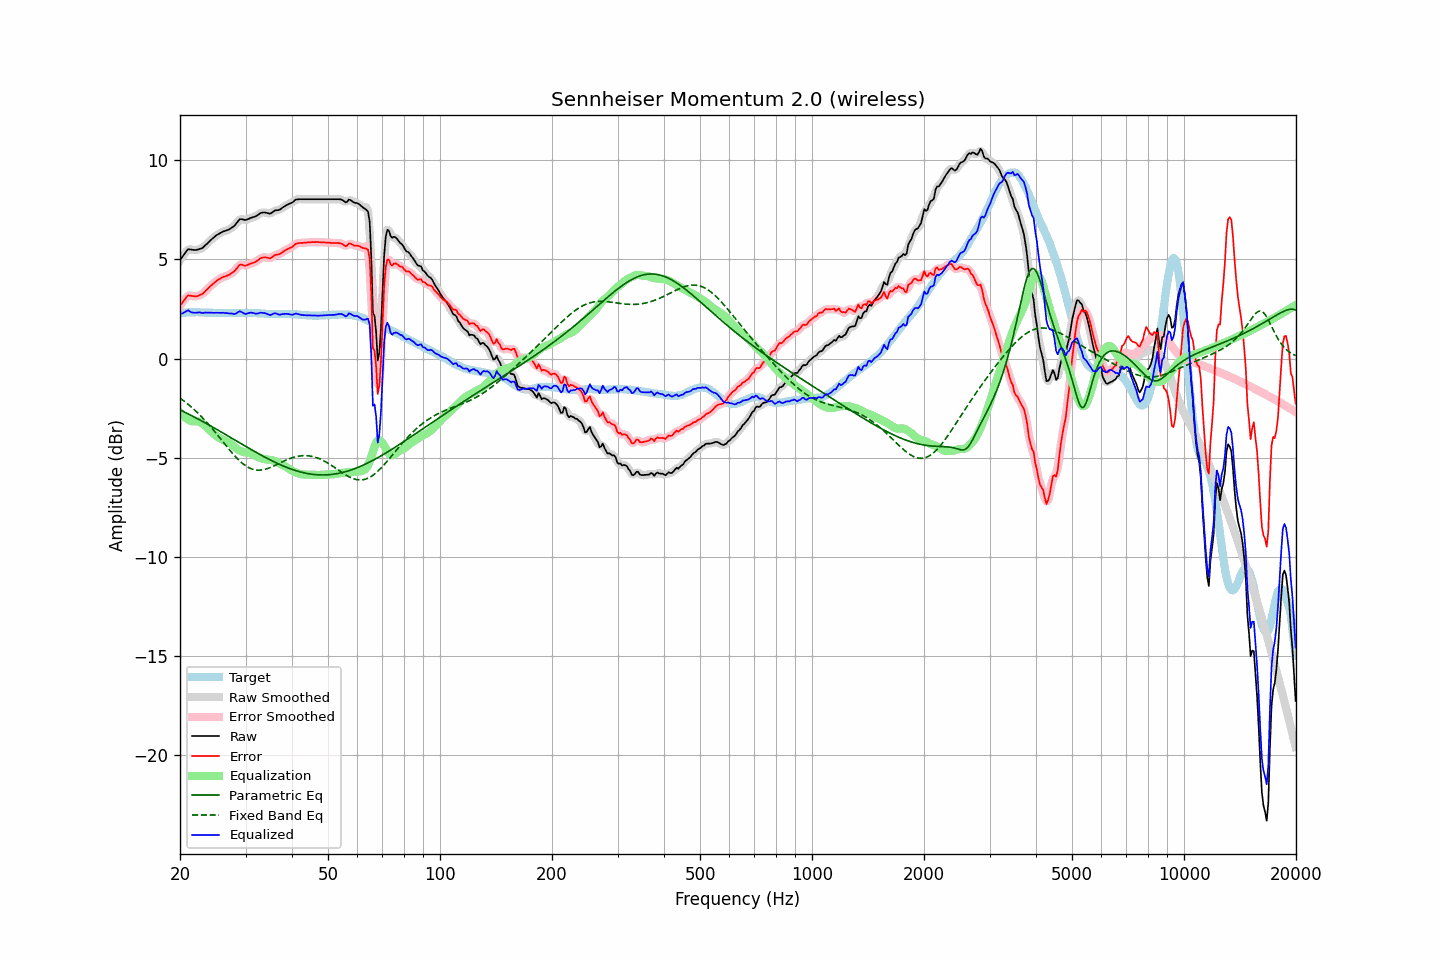

Source data for this figure (header and first rows):
frequency, raw, error, smoothed, error_smoothed, equalization, parametric_eq, fixed_band_eq, equalized_raw, equalized_smoothed, target
20.00, 4.96, 2.67, 4.94, 2.65, -2.72, -2.58, -1.99, 2.24, 2.22, 2.29
20.20, 5.07, 2.77, 5.08, 2.78, -2.81, -2.62, -2.05, 2.26, 2.27, 2.30
20.40, 5.18, 2.87, 5.20, 2.89, -2.89, -2.66, -2.11, 2.29, 2.31, 2.31
20.61, 5.30, 2.99, 5.31, 2.99, -2.96, -2.70, -2.17, 2.34, 2.35, 2.31
20.81, 5.41, 3.09, 5.41, 3.09, -3.02, -2.74, -2.24, 2.39, 2.39, 2.32
21.02, 5.51, 3.19, 5.48, 3.15, -3.07, -2.78, -2.30, 2.43, 2.40, 2.32
21.23, 5.50, 3.17, 5.50, 3.18, -3.12, -2.83, -2.37, 2.38, 2.38, 2.33
21.44, 5.49, 3.16, 5.50, 3.17, -3.16, -2.87, -2.44, 2.33, 2.34, 2.33
21.66, 5.48, 3.15, 5.48, 3.14, -3.16, -2.91, -2.51, 2.32, 2.31, 2.33
21.87, 5.47, 3.14, 5.47, 3.14, -3.16, -2.95, -2.59, 2.31, 2.31, 2.33
22.09, 5.47, 3.13, 5.47, 3.14, -3.16, -2.99, -2.66, 2.31, 2.31, 2.34
22.31, 5.49, 3.15, 5.49, 3.15, -3.17, -3.04, -2.74, 2.32, 2.32, 2.34
22.54, 5.52, 3.19, 5.51, 3.18, -3.19, -3.08, -2.82, 2.33, 2.32, 2.33
22.76, 5.54, 3.22, 5.54, 3.22, -3.23, -3.12, -2.90, 2.31, 2.31, 2.32
22.99, 5.57, 3.25, 5.58, 3.27, -3.28, -3.17, -2.98, 2.29, 2.31, 2.32
23.22, 5.65, 3.33, 5.64, 3.33, -3.34, -3.21, -3.07, 2.31, 2.30, 2.32
23.45, 5.73, 3.42, 5.72, 3.41, -3.41, -3.26, -3.16, 2.32, 2.31, 2.31
23.69, 5.80, 3.49, 5.80, 3.50, -3.49, -3.30, -3.25, 2.31, 2.32, 2.31
23.92, 5.88, 3.57, 5.88, 3.57, -3.56, -3.35, -3.34, 2.31, 2.31, 2.31
24.16, 5.96, 3.65, 5.95, 3.65, -3.64, -3.39, -3.43, 2.31, 2.31, 2.31
24.40, 6.03, 3.72, 6.03, 3.72, -3.72, -3.44, -3.53, 2.31, 2.31, 2.30
24.65, 6.10, 3.79, 6.10, 3.80, -3.79, -3.48, -3.62, 2.30, 2.31, 2.30
24.89, 6.17, 3.86, 6.17, 3.86, -3.86, -3.53, -3.72, 2.31, 2.30, 2.30
25.14, 6.23, 3.92, 6.23, 3.93, -3.92, -3.58, -3.82, 2.31, 2.30, 2.30
25.39, 6.28, 3.99, 6.28, 3.98, -3.98, -3.62, -3.92, 2.30, 2.30, 2.29
25.65, 6.32, 4.02, 6.32, 4.03, -4.02, -3.67, -4.02, 2.29, 2.30, 2.29
25.91, 6.37, 4.07, 6.36, 4.07, -4.06, -3.72, -4.12, 2.30, 2.30, 2.29
26.16, 6.41, 4.12, 6.40, 4.11, -4.10, -3.77, -4.22, 2.31, 2.30, 2.29
26.43, 6.43, 4.14, 6.43, 4.14, -4.13, -3.81, -4.32, 2.29, 2.30, 2.29
26.69, 6.46, 4.17, 6.46, 4.17, -4.17, -3.86, -4.42, 2.29, 2.29, 2.29
26.96, 6.49, 4.20, 6.49, 4.20, -4.21, -3.91, -4.52, 2.28, 2.28, 2.29
27.23, 6.53, 4.24, 6.53, 4.24, -4.26, -3.96, -4.62, 2.27, 2.28, 2.29
27.50, 6.59, 4.30, 6.58, 4.29, -4.32, -4.00, -4.72, 2.27, 2.26, 2.29
27.77, 6.64, 4.35, 6.64, 4.35, -4.39, -4.05, -4.81, 2.25, 2.25, 2.29
28.05, 6.70, 4.41, 6.71, 4.42, -4.46, -4.10, -4.90, 2.24, 2.25, 2.29
28.33, 6.80, 4.51, 6.81, 4.52, -4.52, -4.15, -4.99, 2.28, 2.28, 2.29
28.62, 6.91, 4.62, 6.91, 4.62, -4.58, -4.19, -5.07, 2.33, 2.33, 2.28
28.90, 7.01, 4.71, 6.99, 4.70, -4.63, -4.24, -5.15, 2.38, 2.36, 2.29
29.19, 7.03, 4.73, 7.02, 4.73, -4.67, -4.29, -5.22, 2.36, 2.35, 2.29
29.48, 7.01, 4.72, 7.01, 4.72, -4.70, -4.34, -5.29, 2.31, 2.31, 2.29
29.78, 6.99, 4.69, 6.99, 4.69, -4.72, -4.38, -5.36, 2.27, 2.27, 2.30
30.08, 6.98, 4.68, 6.99, 4.69, -4.73, -4.43, -5.41, 2.24, 2.26, 2.30
30.38, 7.02, 4.72, 7.01, 4.71, -4.74, -4.48, -5.46, 2.27, 2.27, 2.30
30.68, 7.05, 4.75, 7.05, 4.75, -4.75, -4.53, -5.51, 2.29, 2.29, 2.30
30.99, 7.09, 4.79, 7.08, 4.79, -4.77, -4.57, -5.54, 2.31, 2.31, 2.30
31.30, 7.11, 4.81, 7.11, 4.81, -4.81, -4.62, -5.57, 2.30, 2.30, 2.30
31.61, 7.14, 4.84, 7.13, 4.84, -4.85, -4.67, -5.60, 2.29, 2.28, 2.29
31.93, 7.16, 4.86, 7.17, 4.88, -4.90, -4.71, -5.61, 2.26, 2.27, 2.29
32.24, 7.21, 4.93, 7.21, 4.93, -4.95, -4.76, -5.62, 2.26, 2.27, 2.28
32.57, 7.27, 4.99, 7.27, 4.99, -4.99, -4.80, -5.63, 2.28, 2.28, 2.28
32.89, 7.33, 5.05, 7.32, 5.04, -5.02, -4.85, -5.62, 2.31, 2.30, 2.28
33.22, 7.35, 5.08, 7.35, 5.08, -5.04, -4.89, -5.61, 2.31, 2.31, 2.27
33.55, 7.36, 5.09, 7.36, 5.10, -5.06, -4.93, -5.60, 2.30, 2.30, 2.27
33.89, 7.36, 5.10, 7.35, 5.10, -5.08, -4.98, -5.58, 2.28, 2.28, 2.25
34.23, 7.34, 5.09, 7.33, 5.08, -5.09, -5.02, -5.56, 2.25, 2.25, 2.25
34.57, 7.32, 5.07, 7.31, 5.07, -5.10, -5.06, -5.53, 2.22, 2.22, 2.25
34.92, 7.30, 5.05, 7.31, 5.06, -5.11, -5.10, -5.50, 2.19, 2.20, 2.25
35.27, 7.34, 5.09, 7.35, 5.10, -5.12, -5.14, -5.46, 2.22, 2.22, 2.25
35.62, 7.40, 5.15, 7.39, 5.15, -5.14, -5.18, -5.43, 2.26, 2.25, 2.24
35.97, 7.46, 5.22, 7.44, 5.20, -5.17, -5.22, -5.39, 2.29, 2.27, 2.24
... 635 more rows
